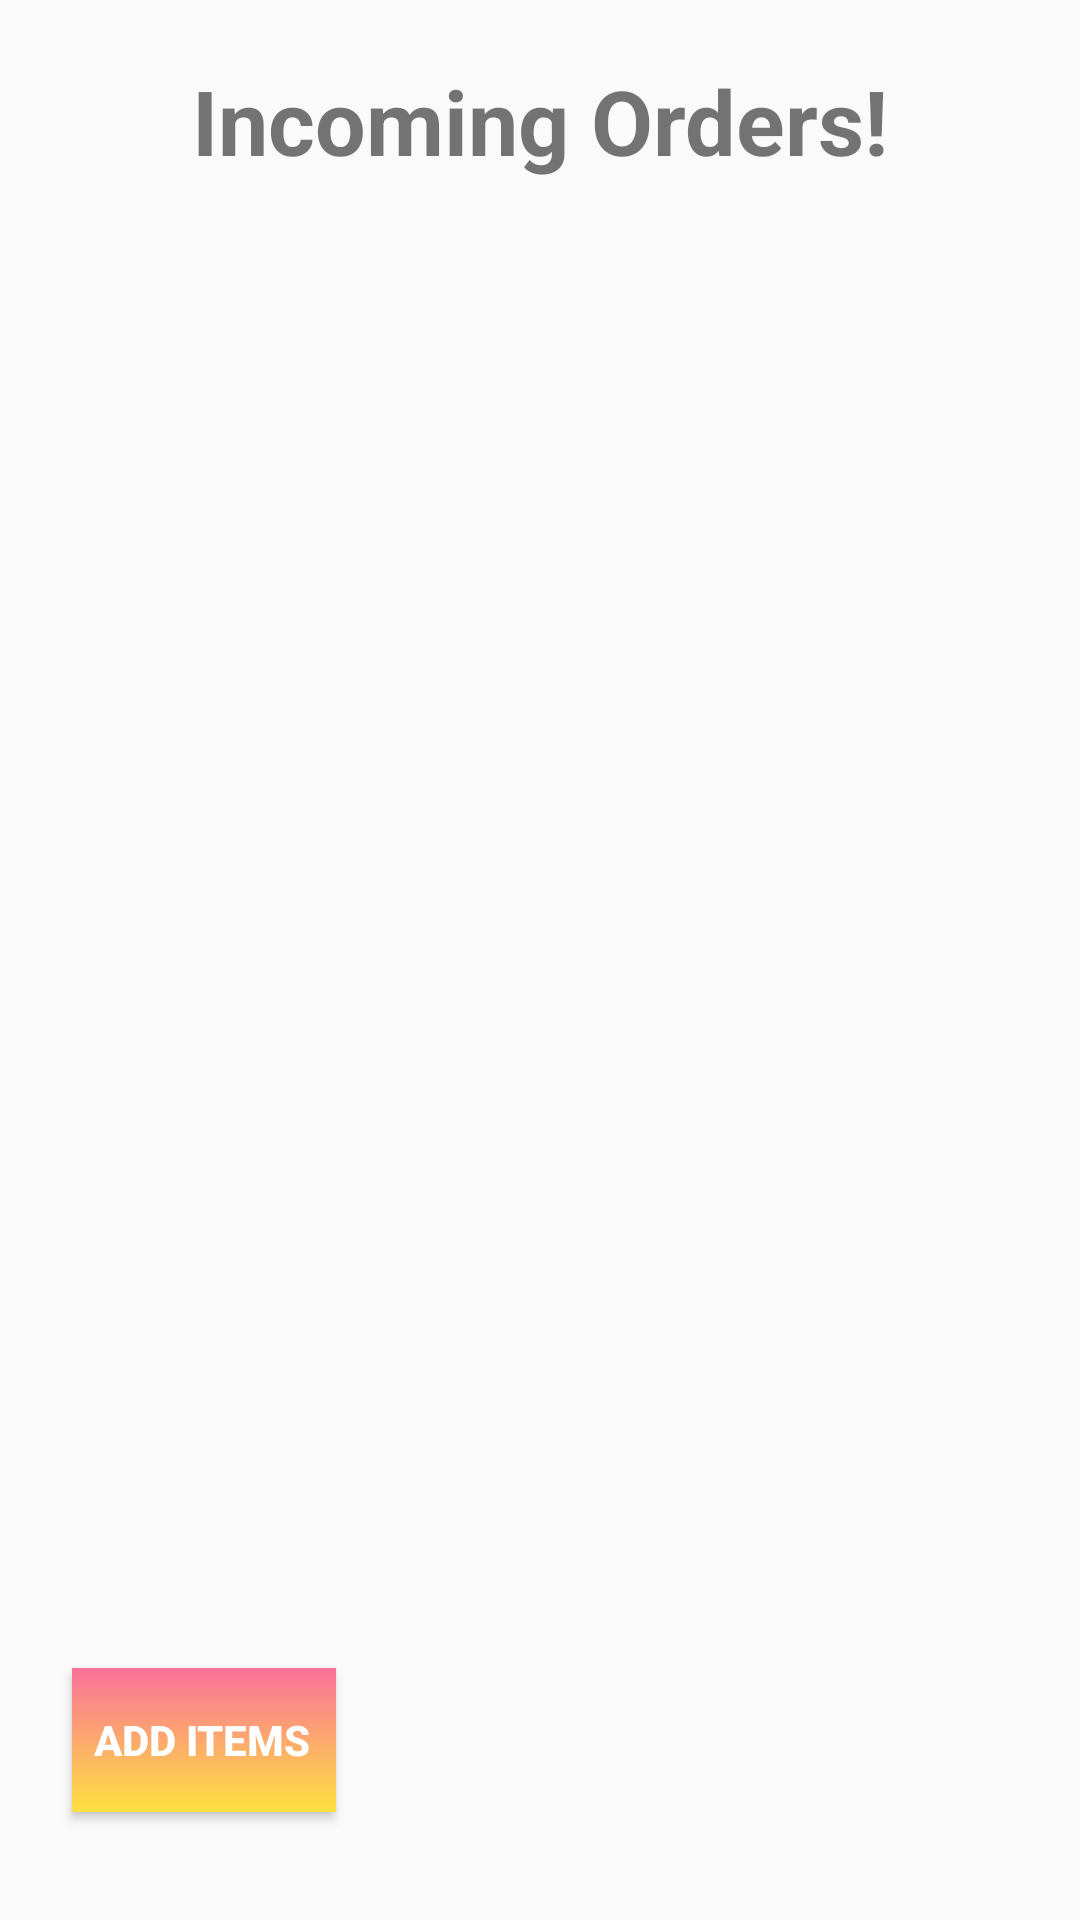

Reconstruct the res/layout file that produces this screen, plus the resources it refers to.
<!-- AndroidManifest.xml: application theme Theme.CanteenWheels -->
<!-- res/layout/activity_order_receiver_admin.xml -->
<?xml version="1.0" encoding="utf-8"?>
<androidx.constraintlayout.widget.ConstraintLayout xmlns:android="http://schemas.android.com/apk/res/android"
    xmlns:app="http://schemas.android.com/apk/res-auto"
    xmlns:tools="http://schemas.android.com/tools"
    android:id="@+id/main"
    android:layout_width="match_parent"
    android:layout_height="match_parent"
    tools:context=".OrderReceiver_admin">

    <TextView
        android:id="@+id/textView"
        android:layout_width="match_parent"
        android:layout_height="wrap_content"
        android:layout_marginTop="20dp"
        android:gravity="center"
        android:text="Incoming Orders!"
        android:textStyle="bold"
        android:textSize="30dp"
        app:layout_constraintEnd_toEndOf="parent"
        app:layout_constraintHorizontal_bias="0.5"
        app:layout_constraintStart_toStartOf="parent"
        app:layout_constraintTop_toTopOf="parent" />

    <ProgressBar
        android:id="@+id/progressBar"
        style="?android:attr/progressBarStyle"
        android:layout_width="wrap_content"
        android:layout_height="wrap_content"
        android:layout_marginBottom="164dp"
        android:visibility="gone"
        app:layout_constraintBottom_toTopOf="@+id/additem"
        app:layout_constraintEnd_toEndOf="parent"
        app:layout_constraintHorizontal_bias="0.498"
        app:layout_constraintStart_toStartOf="parent" />

    <Button
        android:id="@+id/additem"
        android:layout_width="wrap_content"
        android:layout_height="wrap_content"
        android:layout_marginStart="24dp"
        android:layout_marginBottom="8dp"
        android:background="@drawable/register_gradient"
        android:drawableEnd="@drawable/point_right"
        android:drawablePadding="4dp"
        android:paddingHorizontal="5dp"
        android:paddingStart="4dp"
        android:text="Add items"
        android:textColor="@color/white"
        android:textStyle="bold"
        app:layout_constraintBottom_toBottomOf="@+id/imageView2"
        app:layout_constraintStart_toStartOf="parent" />

    <ImageView
        android:id="@+id/imageView2"
        android:layout_width="wrap_content"
        android:layout_height="wrap_content"
        android:layout_marginEnd="24dp"
        android:layout_marginBottom="28dp"
        android:alpha="0.5"
        app:layout_constraintBottom_toBottomOf="parent"
        app:layout_constraintEnd_toEndOf="parent"
        app:srcCompat="@drawable/g12" />

    <androidx.recyclerview.widget.RecyclerView
        android:id="@+id/recycler_orderreceiver"
        android:layout_width="409dp"
        android:layout_height="0dp"
        android:layout_marginBottom="20dp"
        android:paddingHorizontal="10dp"
        android:paddingTop="20dp"
        app:layout_constraintBottom_toTopOf="@+id/additem"
        app:layout_constraintEnd_toEndOf="parent"
        app:layout_constraintHorizontal_bias="1.0"
        app:layout_constraintStart_toStartOf="parent"
        app:layout_constraintTop_toBottomOf="@+id/textView"
        app:layout_constraintVertical_bias="0.0" />
</androidx.constraintlayout.widget.ConstraintLayout>
<!-- resources referenced by this layout -->
<resources>
  <color name="white">#FFFFFFFF</color>
  <!-- drawable register_gradient (drawable) -->
  <?xml version="1.0" encoding="utf-8"?>
  <selector xmlns:android="http://schemas.android.com/apk/res/android">
      <item>
          <shape>
              <gradient android:angle="90" android:startColor="#fee140"  android:gradientRadius="@integer/material_motion_duration_long_2" android:endColor="#fa709a" android:type="linear"/>
          </shape>
      </item>
  </selector>
  <style name="Theme.CanteenWheels" parent="Base.Theme.CanteenWheels">
          
          <item name="android:navigationBarColor">@android:color/transparent</item>
          <item name="android:statusBarColor">@android:color/transparent</item>
          <item name="android:windowLightStatusBar">?attr/isLightTheme</item>
  
      </style>
  <style name="Base.Theme.CanteenWheels" parent="Theme.AppCompat.Light.DarkActionBar">
          
          
      </style>
</resources>
